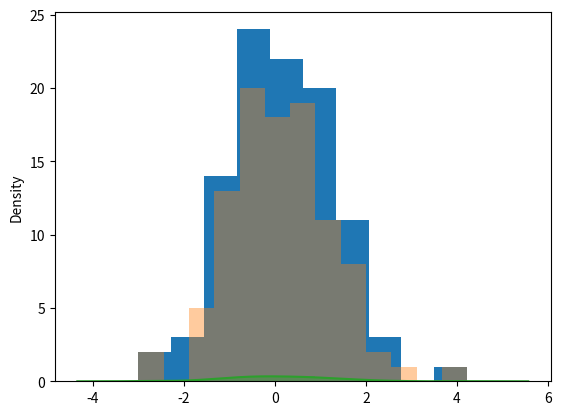

Recreate this plot in Python.
# coding:utf-8
import matplotlib.pyplot as plt
import seaborn as sns
import numpy as np
import pandas as pd

a = np.random.randn(100)
s = pd.Series(a)

# plot with matplotlib
plt.hist(s)
plt.show()

# plot with seaborn
sns.distplot(s, kde=False)
plt.show()

sns.distplot(s, kde=True)
plt.show()
